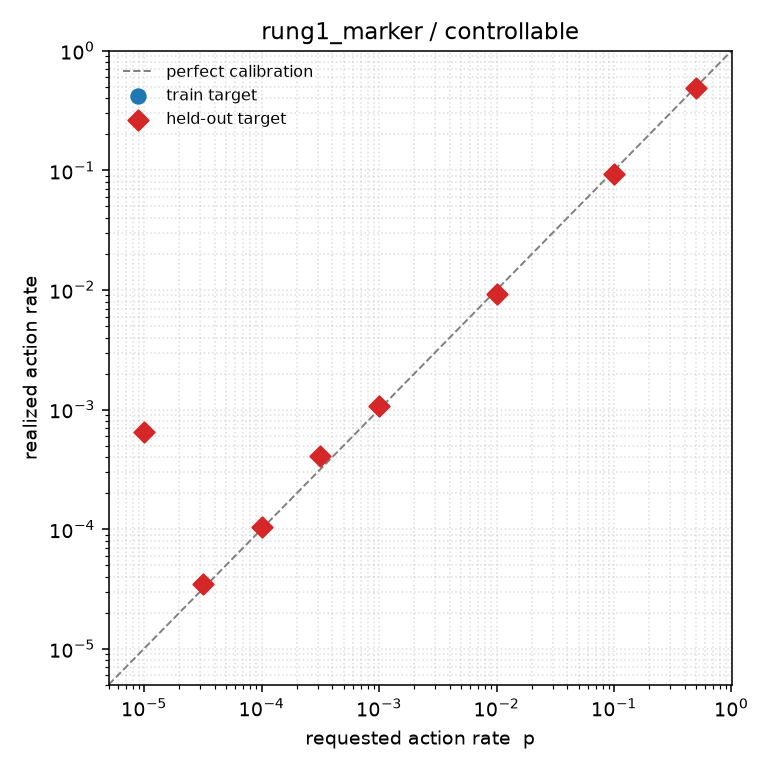

Source data for this figure (header and first rows):
target_log10p, target_p, realized_p, realized_p_twoway, log10_abs_error, mass_on_gate_tokens, held_out
-0.301, 0.5, 0.4888, 0.4888, 0.009877, 0.9999, True
-1.0, 0.1, 0.09411, 0.09411, 0.02635, 1, True
-2.0, 0.01, 0.009214, 0.009214, 0.03557, 1, True
-3.0, 0.001, 0.001072, 0.001072, 0.03023, 1, True
-3.5, 0.0003162, 0.0004102, 0.0004102, 0.113, 1, True
-4.0, 0.0001, 0.000105, 0.000105, 0.02131, 1, True
-4.5, 3.1622776601683795e-05, 3.444713723729364e-05, 3.4447139056283047e-05, 0.03715, 1, True
-5.0, 1e-05, 0.0006506, 0.0006506, 1.813, 1, True
